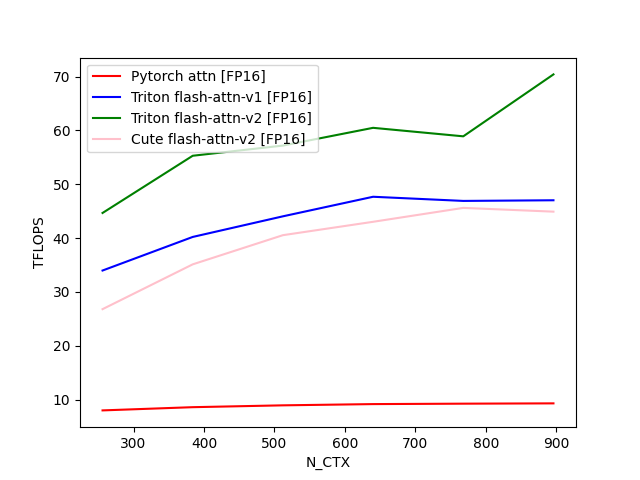

Values plotted in this chart, from the file beside it:
N_CTX, Pytorch attn [FP16], Triton flash-attn-v1 [FP16], Triton flash-attn-v2 [FP16], Cute flash-attn-v2 [FP16]
256, 8.002, 33.97, 44.66, 26.8
384, 8.599, 40.21, 55.29, 35.12
512, 8.942, 44.04, 57.17, 40.54
640, 9.172, 47.67, 60.47, 43.02
768, 9.252, 46.9, 58.89, 45.6
896, 9.308, 47.02, 70.39, 44.91
